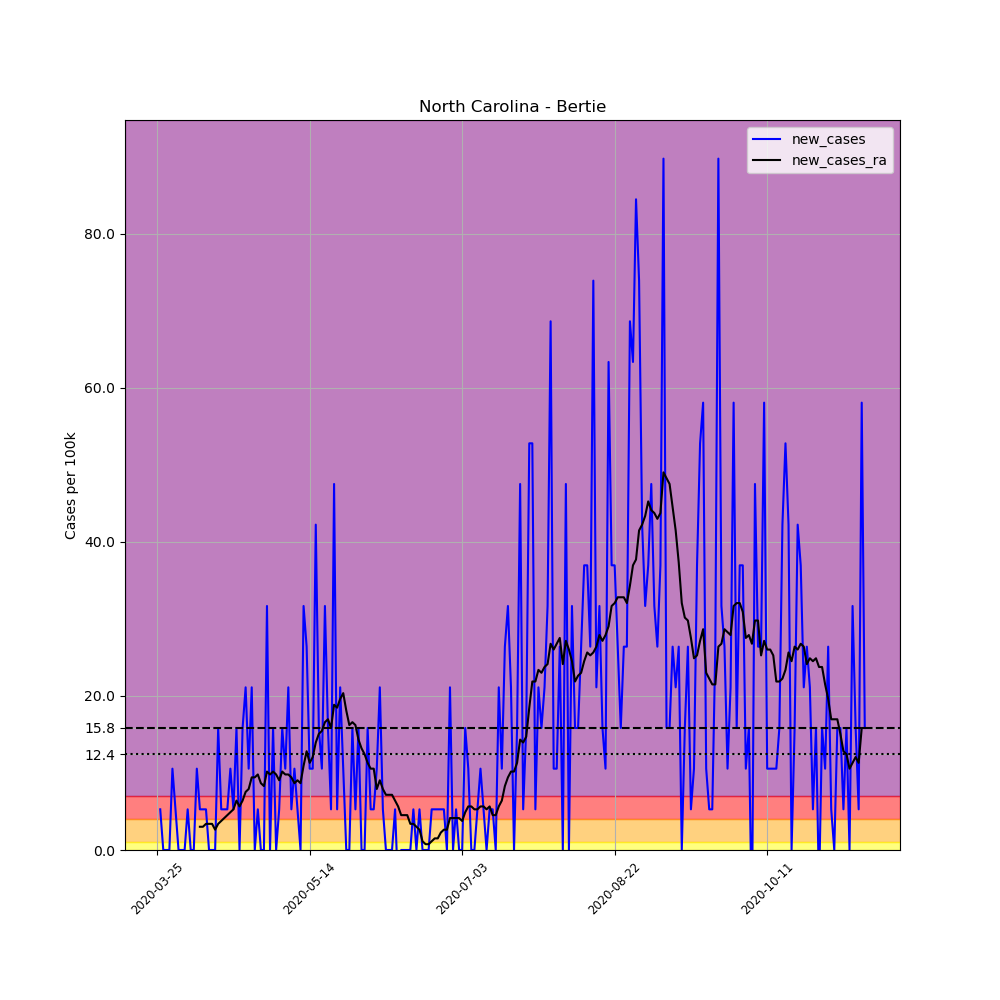

Source data for this figure (header and first rows):
, date, county, state, fips, cases, deaths, COUNTY, STNAME, CTYNAME, POPESTIMATE2019, per_100k, new_cases, new_cases_ra
338707, 2020-03-25, Bertie, North Carolina, 37015, 2, 0, 15, North Carolina, Bertie, 18947, 10.56, , 
338708, 2020-03-26, Bertie, North Carolina, 37015, 3, 0, 15, North Carolina, Bertie, 18947, 15.83, 5.278, 
338709, 2020-03-27, Bertie, North Carolina, 37015, 3, 0, 15, North Carolina, Bertie, 18947, 15.83, 0.0, 
338710, 2020-03-28, Bertie, North Carolina, 37015, 3, 0, 15, North Carolina, Bertie, 18947, 15.83, 0.0, 
338711, 2020-03-29, Bertie, North Carolina, 37015, 3, 0, 15, North Carolina, Bertie, 18947, 15.83, 0.0, 
338712, 2020-03-30, Bertie, North Carolina, 37015, 5, 0, 15, North Carolina, Bertie, 18947, 26.39, 10.56, 
338713, 2020-03-31, Bertie, North Carolina, 37015, 6, 0, 15, North Carolina, Bertie, 18947, 31.67, 5.278, 
338714, 2020-04-01, Bertie, North Carolina, 37015, 6, 0, 15, North Carolina, Bertie, 18947, 31.67, 0.0, 
338715, 2020-04-02, Bertie, North Carolina, 37015, 6, 1, 15, North Carolina, Bertie, 18947, 31.67, 0.0, 
338716, 2020-04-03, Bertie, North Carolina, 37015, 6, 1, 15, North Carolina, Bertie, 18947, 31.67, 0.0, 
338717, 2020-04-04, Bertie, North Carolina, 37015, 7, 1, 15, North Carolina, Bertie, 18947, 36.95, 5.278, 
338718, 2020-04-05, Bertie, North Carolina, 37015, 7, 1, 15, North Carolina, Bertie, 18947, 36.95, 0.0, 
338719, 2020-04-06, Bertie, North Carolina, 37015, 7, 1, 15, North Carolina, Bertie, 18947, 36.95, 0.0, 
338720, 2020-04-07, Bertie, North Carolina, 37015, 9, 1, 15, North Carolina, Bertie, 18947, 47.5, 10.56, 
338721, 2020-04-08, Bertie, North Carolina, 37015, 10, 1, 15, North Carolina, Bertie, 18947, 52.78, 5.278, 3.016
338722, 2020-04-09, Bertie, North Carolina, 37015, 11, 1, 15, North Carolina, Bertie, 18947, 58.06, 5.278, 3.016
338723, 2020-04-10, Bertie, North Carolina, 37015, 12, 1, 15, North Carolina, Bertie, 18947, 63.33, 5.278, 3.393
338724, 2020-04-11, Bertie, North Carolina, 37015, 12, 1, 15, North Carolina, Bertie, 18947, 63.33, 0.0, 3.393
338725, 2020-04-12, Bertie, North Carolina, 37015, 12, 1, 15, North Carolina, Bertie, 18947, 63.33, 0.0, 3.393
338726, 2020-04-13, Bertie, North Carolina, 37015, 12, 1, 15, North Carolina, Bertie, 18947, 63.33, 0.0, 2.639
338727, 2020-04-14, Bertie, North Carolina, 37015, 15, 1, 15, North Carolina, Bertie, 18947, 79.17, 15.83, 3.393
338728, 2020-04-15, Bertie, North Carolina, 37015, 16, 1, 15, North Carolina, Bertie, 18947, 84.45, 5.278, 3.77
338729, 2020-04-16, Bertie, North Carolina, 37015, 17, 1, 15, North Carolina, Bertie, 18947, 89.72, 5.278, 4.147
338730, 2020-04-17, Bertie, North Carolina, 37015, 18, 1, 15, North Carolina, Bertie, 18947, 95, 5.278, 4.524
338731, 2020-04-18, Bertie, North Carolina, 37015, 20, 1, 15, North Carolina, Bertie, 18947, 105.6, 10.56, 4.901
338732, 2020-04-19, Bertie, North Carolina, 37015, 21, 1, 15, North Carolina, Bertie, 18947, 110.8, 5.278, 5.278
338733, 2020-04-20, Bertie, North Carolina, 37015, 24, 1, 15, North Carolina, Bertie, 18947, 126.7, 15.83, 6.409
338734, 2020-04-21, Bertie, North Carolina, 37015, 24, 1, 15, North Carolina, Bertie, 18947, 126.7, 0.0, 5.655
338735, 2020-04-22, Bertie, North Carolina, 37015, 27, 1, 15, North Carolina, Bertie, 18947, 142.5, 15.83, 6.409
338736, 2020-04-23, Bertie, North Carolina, 37015, 31, 1, 15, North Carolina, Bertie, 18947, 163.6, 21.11, 7.54
338737, 2020-04-24, Bertie, North Carolina, 37015, 33, 1, 15, North Carolina, Bertie, 18947, 174.2, 10.56, 7.917
338738, 2020-04-25, Bertie, North Carolina, 37015, 37, 1, 15, North Carolina, Bertie, 18947, 195.3, 21.11, 9.425
338739, 2020-04-26, Bertie, North Carolina, 37015, 37, 1, 15, North Carolina, Bertie, 18947, 195.3, 0.0, 9.425
338740, 2020-04-27, Bertie, North Carolina, 37015, 38, 1, 15, North Carolina, Bertie, 18947, 200.6, 5.278, 9.802
338741, 2020-04-28, Bertie, North Carolina, 37015, 38, 2, 15, North Carolina, Bertie, 18947, 200.6, 0.0, 8.671
338742, 2020-04-29, Bertie, North Carolina, 37015, 38, 2, 15, North Carolina, Bertie, 18947, 200.6, 0.0, 8.294
338743, 2020-04-30, Bertie, North Carolina, 37015, 44, 2, 15, North Carolina, Bertie, 18947, 232.2, 31.67, 10.18
338744, 2020-05-01, Bertie, North Carolina, 37015, 44, 2, 15, North Carolina, Bertie, 18947, 232.2, 0.0, 9.802
338745, 2020-05-02, Bertie, North Carolina, 37015, 47, 2, 15, North Carolina, Bertie, 18947, 248.1, 15.83, 10.18
338746, 2020-05-03, Bertie, North Carolina, 37015, 47, 2, 15, North Carolina, Bertie, 18947, 248.1, 0.0, 9.802
338747, 2020-05-04, Bertie, North Carolina, 37015, 48, 2, 15, North Carolina, Bertie, 18947, 253.3, 5.278, 9.048
338748, 2020-05-05, Bertie, North Carolina, 37015, 51, 2, 15, North Carolina, Bertie, 18947, 269.2, 15.83, 10.18
338749, 2020-05-06, Bertie, North Carolina, 37015, 53, 2, 15, North Carolina, Bertie, 18947, 279.7, 10.56, 9.802
338750, 2020-05-07, Bertie, North Carolina, 37015, 57, 2, 15, North Carolina, Bertie, 18947, 300.8, 21.11, 9.802
338751, 2020-05-08, Bertie, North Carolina, 37015, 58, 2, 15, North Carolina, Bertie, 18947, 306.1, 5.278, 9.425
338752, 2020-05-09, Bertie, North Carolina, 37015, 60, 2, 15, North Carolina, Bertie, 18947, 316.7, 10.56, 8.671
338753, 2020-05-10, Bertie, North Carolina, 37015, 61, 2, 15, North Carolina, Bertie, 18947, 322, 5.278, 9.048
338754, 2020-05-11, Bertie, North Carolina, 37015, 61, 2, 15, North Carolina, Bertie, 18947, 322, 0.0, 8.671
338755, 2020-05-12, Bertie, North Carolina, 37015, 67, 3, 15, North Carolina, Bertie, 18947, 353.6, 31.67, 10.93
338756, 2020-05-13, Bertie, North Carolina, 37015, 72, 3, 15, North Carolina, Bertie, 18947, 380, 26.39, 12.82
338757, 2020-05-14, Bertie, North Carolina, 37015, 74, 3, 15, North Carolina, Bertie, 18947, 390.6, 10.56, 11.31
338758, 2020-05-15, Bertie, North Carolina, 37015, 76, 3, 15, North Carolina, Bertie, 18947, 401.1, 10.56, 12.06
338759, 2020-05-16, Bertie, North Carolina, 37015, 84, 3, 15, North Carolina, Bertie, 18947, 443.3, 42.22, 13.95
338760, 2020-05-17, Bertie, North Carolina, 37015, 87, 3, 15, North Carolina, Bertie, 18947, 459.2, 15.83, 15.08
338761, 2020-05-18, Bertie, North Carolina, 37015, 89, 3, 15, North Carolina, Bertie, 18947, 469.7, 10.56, 15.46
338762, 2020-05-19, Bertie, North Carolina, 37015, 95, 3, 15, North Carolina, Bertie, 18947, 501.4, 31.67, 16.59
338763, 2020-05-20, Bertie, North Carolina, 37015, 98, 3, 15, North Carolina, Bertie, 18947, 517.2, 15.83, 16.96
338764, 2020-05-21, Bertie, North Carolina, 37015, 99, 3, 15, North Carolina, Bertie, 18947, 522.5, 5.278, 15.83
338765, 2020-05-22, Bertie, North Carolina, 37015, 108, 3, 15, North Carolina, Bertie, 18947, 570, 47.5, 18.85
338766, 2020-05-23, Bertie, North Carolina, 37015, 109, 3, 15, North Carolina, Bertie, 18947, 575.3, 5.278, 18.47
... 173 more rows
